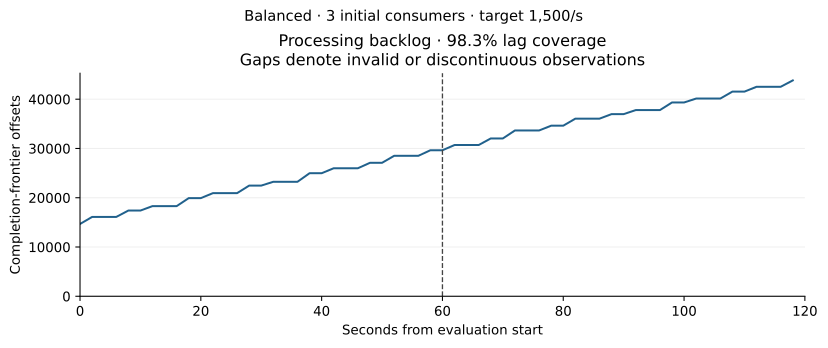

The table this chart was drawn from, first rows:
timestamp_epoch, seconds_from_evaluation_start, valid, processing_backlog_offsets
1789219274, 6.198883056640625e-06, True, 14673
1789219276, 2, True, 16104
1789219278, 4, True, 16104
1789219280, 6, True, 16104
1789219282, 8, True, 17397
1789219284, 10, True, 17397
1789219286, 12, True, 18300
1789219288, 14, True, 18300
1789219290, 16, True, 18300
1789219292, 18, True, 19923
1789219294, 20, True, 19923
1789219296, 22, True, 20930
1789219298, 24, True, 20930
1789219300, 26, True, 20930
1789219302, 28, True, 22462
1789219304, 30, True, 22462
1789219306, 32, True, 23239
1789219308, 34, True, 23239
1789219310, 36, True, 23239
1789219312, 38, True, 24976
1789219314, 40, True, 24976
1789219316, 42, True, 25986
1789219318, 44, True, 25986
1789219320, 46, True, 25986
1789219322, 48, True, 27089
1789219324, 50, True, 27089
1789219326, 52, True, 28506
1789219328, 54, True, 28506
1789219330, 56, True, 28506
1789219332, 58, True, 29637
1789219334, 60, True, 29637
1789219336, 62, True, 30700
1789219338, 64, True, 30700
1789219340, 66, True, 30700
1789219342, 68, True, 32034
1789219344, 70, True, 32034
1789219346, 72, True, 33653
1789219348, 74, True, 33653
1789219350, 76, True, 33653
1789219352, 78, True, 34623
1789219354, 80, True, 34623
1789219356, 82, True, 36051
1789219358, 84, True, 36051
1789219360, 86, True, 36051
1789219362, 88, True, 36972
1789219364, 90, True, 36972
1789219366, 92, True, 37788
1789219368, 94, True, 37788
1789219370, 96, True, 37788
1789219372, 98, True, 39335
1789219374, 100, True, 39335
1789219376, 102, True, 40130
1789219378, 104, True, 40130
1789219380, 106, True, 40130
1789219382, 108, True, 41540
1789219384, 110, True, 41540
1789219386, 112, True, 42522
1789219388, 114, True, 42522
1789219390, 116, True, 42522
1789219392, 118, True, 43813
